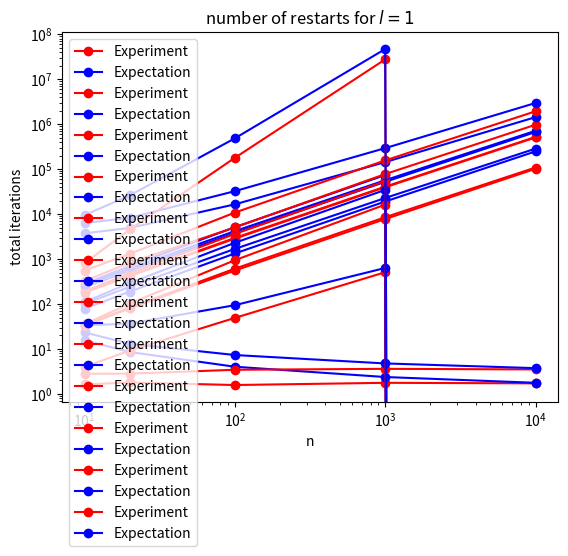

This chart was generated by the following Python code:
from matplotlib import pyplot as plt


# [number of restarts, exp, percents, iters_restart, exp, iters_ok, exp, total, exp]
map = {10: {4: 0, 2: 1, 1: 2},
       20: {9: 3, 5: 4, 1: 5},
       100: {49: 6, 25: 7, 1: 8},
       1000: {499: 9, 250: 10, 1: 11},
       10000: {4999: 12, 2500: 13, 1: 14}}

data = [[1.63, 15.58, 79.42, 178.59, 235.09, 33.05, 78.77, 324.69, 3741.26],
        [2.81, 23.38, 67.11, 185.39, 264.61, 34.83, 101.37, 555.03, 6288.42],
        [4.01, 33.54, 58.57, 193.34, 280.38, 35.57, 110.20, 810.29, 9514.21],
        [1.80, 8.55, 79.74, 419.11, 553.03, 79.54, 189.39, 832.68, 4915.93],
        [2.83, 13.04, 67.91, 433.08, 617.50, 83.65, 242.10, 1307.54, 8293.69],
        [9.23, 36.68, 55.21, 482.12, 702.72, 102.58, 295.13, 4553.00, 26073.37],
        [1.58, 4.03, 80.10, 2848.88, 3762.18, 556.69, 1332.86, 5052.22, 16493.21],
        [3.45, 7.34, 65.36, 2955.17, 4181.03, 612.19, 1684.41, 10816.38, 32366.15],
        [49.20, 94.26, 50.94, 3614.28, 5119.49, 943.67, 2300.99, 178748.02, 484858.86],
        [1.77, 2.38, 80.32, 39504.30, 52181.51, 7770.18, 19041.51, 77613.77, 143211.92],
        [3.62, 4.77, 63.72, 40761.64, 56607.91, 8519.73, 22776.75, 156280.67, 293011.24],
        [510.02, 633.31, 50.01, 54060.66, 73920.65, 16253.47, 34568.04, 27588219.22, 46849015.80],
        [1.72, 1.77, 81.69, 506216.58, 667966.40, 101739.72, 247934.83, 969901.15, 1430430.56],
        [3.51, 3.75, 64.36, 519302.88, 712472.82, 108604.45, 285511.77, 1931357.58, 2955464.32],
        [0, 0, 0, 0, 0, 0, 0, 0, 0, 0]]

x = [10, 20, 100, 1000, 10000]
plt.semilogx(x, [data[3 * i][0] for i in range(5)], 'r-o', label='Experiment')
plt.semilogx(x, [data[3 * i][1] for i in range(5)], 'b-o', label='Expectation')
plt.legend()
plt.xlabel('n')
plt.ylabel('restarts')
plt.title('number of restarts for $l = \\frac{n}{2} - 1$')
plt.show()

plt.semilogx(x, [data[3 * i + 1][0] for i in range(5)], 'r-o', label='Experiment')
plt.semilogx(x, [data[3 * i + 1][1] for i in range(5)], 'b-o', label='Expectation')
plt.legend()
plt.xlabel('n')
plt.ylabel('restarts')
plt.title('number of restarts for $l = \\frac{n}{4}$')
plt.show()

plt.semilogx(x, [data[3 * i + 2][0] for i in range(5)], 'r-o', label='Experiment')
plt.semilogx(x, [data[3 * i + 2][1] for i in range(5)], 'b-o', label='Expectation')
plt.legend()
plt.xlabel('n')
plt.ylabel('restarts')
plt.title('number of restarts for $l = 1$')
plt.show()


plt.loglog(x, [data[3 * i][3] for i in range(5)], 'r-o', label='Experiment')
plt.loglog(x, [data[3 * i][4] for i in range(5)], 'b-o', label='Expectation')
plt.legend(loc=2)
plt.xlabel('n')
plt.ylabel('iterations in unsuccessful run')
plt.title('number of iterations in unsuccessful run for $l = \\frac{n}{2} - 1$')
plt.show()

plt.loglog(x, [data[3 * i + 1][3] for i in range(5)], 'r-o', label='Experiment')
plt.loglog(x, [data[3 * i + 1][4] for i in range(5)], 'b-o', label='Expectation')
plt.legend(loc=2)
plt.xlabel('n')
plt.ylabel('iterations in unsuccessful run')
plt.title('number of iterations in unsuccessful run for $l = \\frac{n}{4}$')
plt.show()

plt.loglog(x, [data[3 * i + 2][3] for i in range(5)], 'r-o', label='Experiment')
plt.loglog(x, [data[3 * i + 2][4] for i in range(5)], 'b-o', label='Expectation')
plt.legend(loc=2)
plt.xlabel('n')
plt.ylabel('iterations in unsuccessful run')
plt.title('number of iterations in unsuccessful run for $l = 1$')
plt.show()


plt.loglog(x, [data[3 * i][5] for i in range(5)], 'r-o', label='Experiment')
plt.loglog(x, [data[3 * i][6] for i in range(5)], 'b-o', label='Expectation')
plt.legend(loc=2)
plt.xlabel('n')
plt.ylabel('iterations in successful run')
plt.title('number of iterations in successful run for $l = \\frac{n}{2} - 1$')
plt.show()

plt.loglog(x, [data[3 * i + 1][5] for i in range(5)], 'r-o', label='Experiment')
plt.loglog(x, [data[3 * i + 1][6] for i in range(5)], 'b-o', label='Expectation')
plt.legend(loc=2)
plt.xlabel('n')
plt.ylabel('iterations in successful run')
plt.title('number of iterations in successful run for $l = \\frac{n}{4}$')
plt.show()

plt.loglog(x, [data[3 * i + 2][5] for i in range(5)], 'r-o', label='Experiment')
plt.loglog(x, [data[3 * i + 2][6] for i in range(5)], 'b-o', label='Expectation')
plt.legend(loc=2)
plt.xlabel('n')
plt.ylabel('iterations in successful run')
plt.title('number of iterations in successful run for $l = 1$')
plt.show()


plt.loglog(x, [data[3 * i][7] for i in range(5)], 'r-o', label='Experiment')
plt.loglog(x, [data[3 * i][8] for i in range(5)], 'b-o', label='Expectation')
plt.legend(loc=2)
plt.xlabel('n')
plt.ylabel('total iterations')
plt.title('number of total iterations for $l = \\frac{n}{2} - 1$')
plt.show()

plt.loglog(x, [data[3 * i + 1][7] for i in range(5)], 'r-o', label='Experiment')
plt.loglog(x, [data[3 * i + 1][8] for i in range(5)], 'b-o', label='Expectation')
plt.legend(loc=2)
plt.xlabel('n')
plt.ylabel('total iterations')
plt.title('number of total iterations for $l = \\frac{n}{4}$')
plt.show()

plt.loglog(x, [data[3 * i + 2][7] for i in range(5)], 'r-o', label='Experiment')
plt.loglog(x, [data[3 * i + 2][8] for i in range(5)], 'b-o', label='Expectation')
plt.legend(loc=2)
plt.xlabel('n')
plt.ylabel('total iterations')
plt.title('number of restarts for $l = 1$')
plt.show()